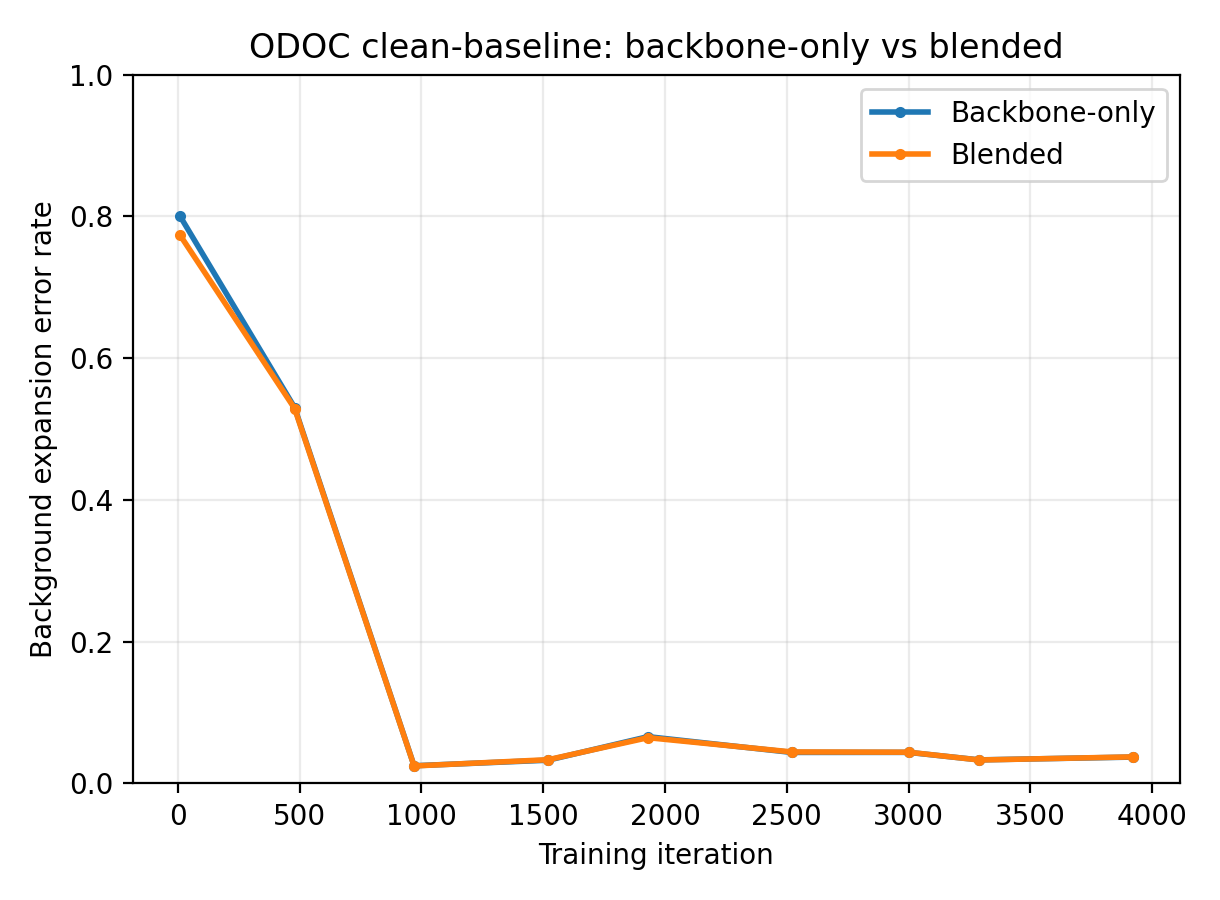

Values plotted in this chart, from the file beside it:
dataset, cid, client_name, domain, sup_type, step, metric, pseudo_mode, metric_pixels, metric_value, checkpoint
odoc, 0, client1, Domain1, scribble, 10, bg_expansion, backbone, 6055318, 1.0, /data/jianbingshen/yanghongji/FedLPPA_gi…
odoc, 0, client1, Domain1, scribble, 480, bg_expansion, backbone, 6055318, 0.6102, /data/jianbingshen/yanghongji/FedLPPA_gi…
odoc, 0, client1, Domain1, scribble, 970, bg_expansion, backbone, 6055318, 0.01785, /data/jianbingshen/yanghongji/FedLPPA_gi…
odoc, 0, client1, Domain1, scribble, 1520, bg_expansion, backbone, 6055318, 0.02228, /data/jianbingshen/yanghongji/FedLPPA_gi…
odoc, 0, client1, Domain1, scribble, 1930, bg_expansion, backbone, 6055318, 0.06787, /data/jianbingshen/yanghongji/FedLPPA_gi…
odoc, 0, client1, Domain1, scribble, 2520, bg_expansion, backbone, 6055318, 0.04508, /data/jianbingshen/yanghongji/FedLPPA_gi…
odoc, 0, client1, Domain1, scribble, 3000, bg_expansion, backbone, 6055318, 0.04104, /data/jianbingshen/yanghongji/FedLPPA_gi…
odoc, 0, client1, Domain1, scribble, 3290, bg_expansion, backbone, 6055318, 0.02546, /data/jianbingshen/yanghongji/FedLPPA_gi…
odoc, 0, client1, Domain1, scribble, 3920, bg_expansion, backbone, 6055318, 0.03765, /data/jianbingshen/yanghongji/FedLPPA_gi…
odoc, 0, client1, Domain1, scribble, 10, bg_expansion, blended, 6055318, 1.0, /data/jianbingshen/yanghongji/FedLPPA_gi…
odoc, 0, client1, Domain1, scribble, 480, bg_expansion, blended, 6055318, 0.6083, /data/jianbingshen/yanghongji/FedLPPA_gi…
odoc, 0, client1, Domain1, scribble, 970, bg_expansion, blended, 6055318, 0.0171, /data/jianbingshen/yanghongji/FedLPPA_gi…
odoc, 0, client1, Domain1, scribble, 1520, bg_expansion, blended, 6055318, 0.02307, /data/jianbingshen/yanghongji/FedLPPA_gi…
odoc, 0, client1, Domain1, scribble, 1930, bg_expansion, blended, 6055318, 0.06652, /data/jianbingshen/yanghongji/FedLPPA_gi…
odoc, 0, client1, Domain1, scribble, 2520, bg_expansion, blended, 6055318, 0.04595, /data/jianbingshen/yanghongji/FedLPPA_gi…
odoc, 0, client1, Domain1, scribble, 3000, bg_expansion, blended, 6055318, 0.04152, /data/jianbingshen/yanghongji/FedLPPA_gi…
odoc, 0, client1, Domain1, scribble, 3290, bg_expansion, blended, 6055318, 0.02536, /data/jianbingshen/yanghongji/FedLPPA_gi…
odoc, 0, client1, Domain1, scribble, 3920, bg_expansion, blended, 6055318, 0.03789, /data/jianbingshen/yanghongji/FedLPPA_gi…
odoc, 1, client2, Domain2, scribble_noisy, 10, bg_expansion, backbone, 12968426, 1.0, /data/jianbingshen/yanghongji/FedLPPA_gi…
odoc, 1, client2, Domain2, scribble_noisy, 480, bg_expansion, backbone, 12968426, 0.5865, /data/jianbingshen/yanghongji/FedLPPA_gi…
odoc, 1, client2, Domain2, scribble_noisy, 970, bg_expansion, backbone, 12968426, 0.06761, /data/jianbingshen/yanghongji/FedLPPA_gi…
odoc, 1, client2, Domain2, scribble_noisy, 1520, bg_expansion, backbone, 12968426, 0.07729, /data/jianbingshen/yanghongji/FedLPPA_gi…
odoc, 1, client2, Domain2, scribble_noisy, 1930, bg_expansion, backbone, 12968426, 0.1376, /data/jianbingshen/yanghongji/FedLPPA_gi…
odoc, 1, client2, Domain2, scribble_noisy, 2520, bg_expansion, backbone, 12968426, 0.1139, /data/jianbingshen/yanghongji/FedLPPA_gi…
odoc, 1, client2, Domain2, scribble_noisy, 3000, bg_expansion, backbone, 12968426, 0.09899, /data/jianbingshen/yanghongji/FedLPPA_gi…
odoc, 1, client2, Domain2, scribble_noisy, 3290, bg_expansion, backbone, 12968426, 0.07918, /data/jianbingshen/yanghongji/FedLPPA_gi…
odoc, 1, client2, Domain2, scribble_noisy, 3920, bg_expansion, backbone, 12968426, 0.08736, /data/jianbingshen/yanghongji/FedLPPA_gi…
odoc, 1, client2, Domain2, scribble_noisy, 10, bg_expansion, blended, 12968426, 1.0, /data/jianbingshen/yanghongji/FedLPPA_gi…
odoc, 1, client2, Domain2, scribble_noisy, 480, bg_expansion, blended, 12968426, 0.5844, /data/jianbingshen/yanghongji/FedLPPA_gi…
odoc, 1, client2, Domain2, scribble_noisy, 970, bg_expansion, blended, 12968426, 0.06696, /data/jianbingshen/yanghongji/FedLPPA_gi…
odoc, 1, client2, Domain2, scribble_noisy, 1520, bg_expansion, blended, 12968426, 0.07957, /data/jianbingshen/yanghongji/FedLPPA_gi…
odoc, 1, client2, Domain2, scribble_noisy, 1930, bg_expansion, blended, 12968426, 0.1339, /data/jianbingshen/yanghongji/FedLPPA_gi…
odoc, 1, client2, Domain2, scribble_noisy, 2520, bg_expansion, blended, 12968426, 0.1158, /data/jianbingshen/yanghongji/FedLPPA_gi…
odoc, 1, client2, Domain2, scribble_noisy, 3000, bg_expansion, blended, 12968426, 0.1002, /data/jianbingshen/yanghongji/FedLPPA_gi…
odoc, 1, client2, Domain2, scribble_noisy, 3290, bg_expansion, blended, 12968426, 0.07866, /data/jianbingshen/yanghongji/FedLPPA_gi…
odoc, 1, client2, Domain2, scribble_noisy, 3920, bg_expansion, blended, 12968426, 0.08854, /data/jianbingshen/yanghongji/FedLPPA_gi…
odoc, 2, client3, Domain3, scribble_noisy, 10, bg_expansion, backbone, 41191596, 1.0, /data/jianbingshen/yanghongji/FedLPPA_gi…
odoc, 2, client3, Domain3, scribble_noisy, 480, bg_expansion, backbone, 41191596, 0.6404, /data/jianbingshen/yanghongji/FedLPPA_gi…
odoc, 2, client3, Domain3, scribble_noisy, 970, bg_expansion, backbone, 41191596, 0.01782, /data/jianbingshen/yanghongji/FedLPPA_gi…
odoc, 2, client3, Domain3, scribble_noisy, 1520, bg_expansion, backbone, 41191596, 0.01705, /data/jianbingshen/yanghongji/FedLPPA_gi…
odoc, 2, client3, Domain3, scribble_noisy, 1930, bg_expansion, backbone, 41191596, 0.03162, /data/jianbingshen/yanghongji/FedLPPA_gi…
odoc, 2, client3, Domain3, scribble_noisy, 2520, bg_expansion, backbone, 41191596, 0.01358, /data/jianbingshen/yanghongji/FedLPPA_gi…
odoc, 2, client3, Domain3, scribble_noisy, 3000, bg_expansion, backbone, 41191596, 0.01749, /data/jianbingshen/yanghongji/FedLPPA_gi…
odoc, 2, client3, Domain3, scribble_noisy, 3290, bg_expansion, backbone, 41191596, 0.009198, /data/jianbingshen/yanghongji/FedLPPA_gi…
odoc, 2, client3, Domain3, scribble_noisy, 3920, bg_expansion, backbone, 41191596, 0.01152, /data/jianbingshen/yanghongji/FedLPPA_gi…
odoc, 2, client3, Domain3, scribble_noisy, 10, bg_expansion, blended, 41191596, 0.8664, /data/jianbingshen/yanghongji/FedLPPA_gi…
odoc, 2, client3, Domain3, scribble_noisy, 480, bg_expansion, blended, 41191596, 0.6386, /data/jianbingshen/yanghongji/FedLPPA_gi…
odoc, 2, client3, Domain3, scribble_noisy, 970, bg_expansion, blended, 41191596, 0.01836, /data/jianbingshen/yanghongji/FedLPPA_gi…
odoc, 2, client3, Domain3, scribble_noisy, 1520, bg_expansion, blended, 41191596, 0.01762, /data/jianbingshen/yanghongji/FedLPPA_gi…
odoc, 2, client3, Domain3, scribble_noisy, 1930, bg_expansion, blended, 41191596, 0.03143, /data/jianbingshen/yanghongji/FedLPPA_gi…
odoc, 2, client3, Domain3, scribble_noisy, 2520, bg_expansion, blended, 41191596, 0.01388, /data/jianbingshen/yanghongji/FedLPPA_gi…
odoc, 2, client3, Domain3, scribble_noisy, 3000, bg_expansion, blended, 41191596, 0.01751, /data/jianbingshen/yanghongji/FedLPPA_gi…
odoc, 2, client3, Domain3, scribble_noisy, 3290, bg_expansion, blended, 41191596, 0.009249, /data/jianbingshen/yanghongji/FedLPPA_gi…
odoc, 2, client3, Domain3, scribble_noisy, 3920, bg_expansion, blended, 41191596, 0.01158, /data/jianbingshen/yanghongji/FedLPPA_gi…
odoc, 3, client4, Domain4, keypoint, 10, bg_expansion, backbone, 43907591, 1.0, /data/jianbingshen/yanghongji/FedLPPA_gi…
odoc, 3, client4, Domain4, keypoint, 480, bg_expansion, backbone, 43907591, 0.7004, /data/jianbingshen/yanghongji/FedLPPA_gi…
odoc, 3, client4, Domain4, keypoint, 970, bg_expansion, backbone, 43907591, 0.005266, /data/jianbingshen/yanghongji/FedLPPA_gi…
odoc, 3, client4, Domain4, keypoint, 1520, bg_expansion, backbone, 43907591, 0.006667, /data/jianbingshen/yanghongji/FedLPPA_gi…
odoc, 3, client4, Domain4, keypoint, 1930, bg_expansion, backbone, 43907591, 0.01071, /data/jianbingshen/yanghongji/FedLPPA_gi…
odoc, 3, client4, Domain4, keypoint, 2520, bg_expansion, backbone, 43907591, 0.001495, /data/jianbingshen/yanghongji/FedLPPA_gi…
... 30 more rows
